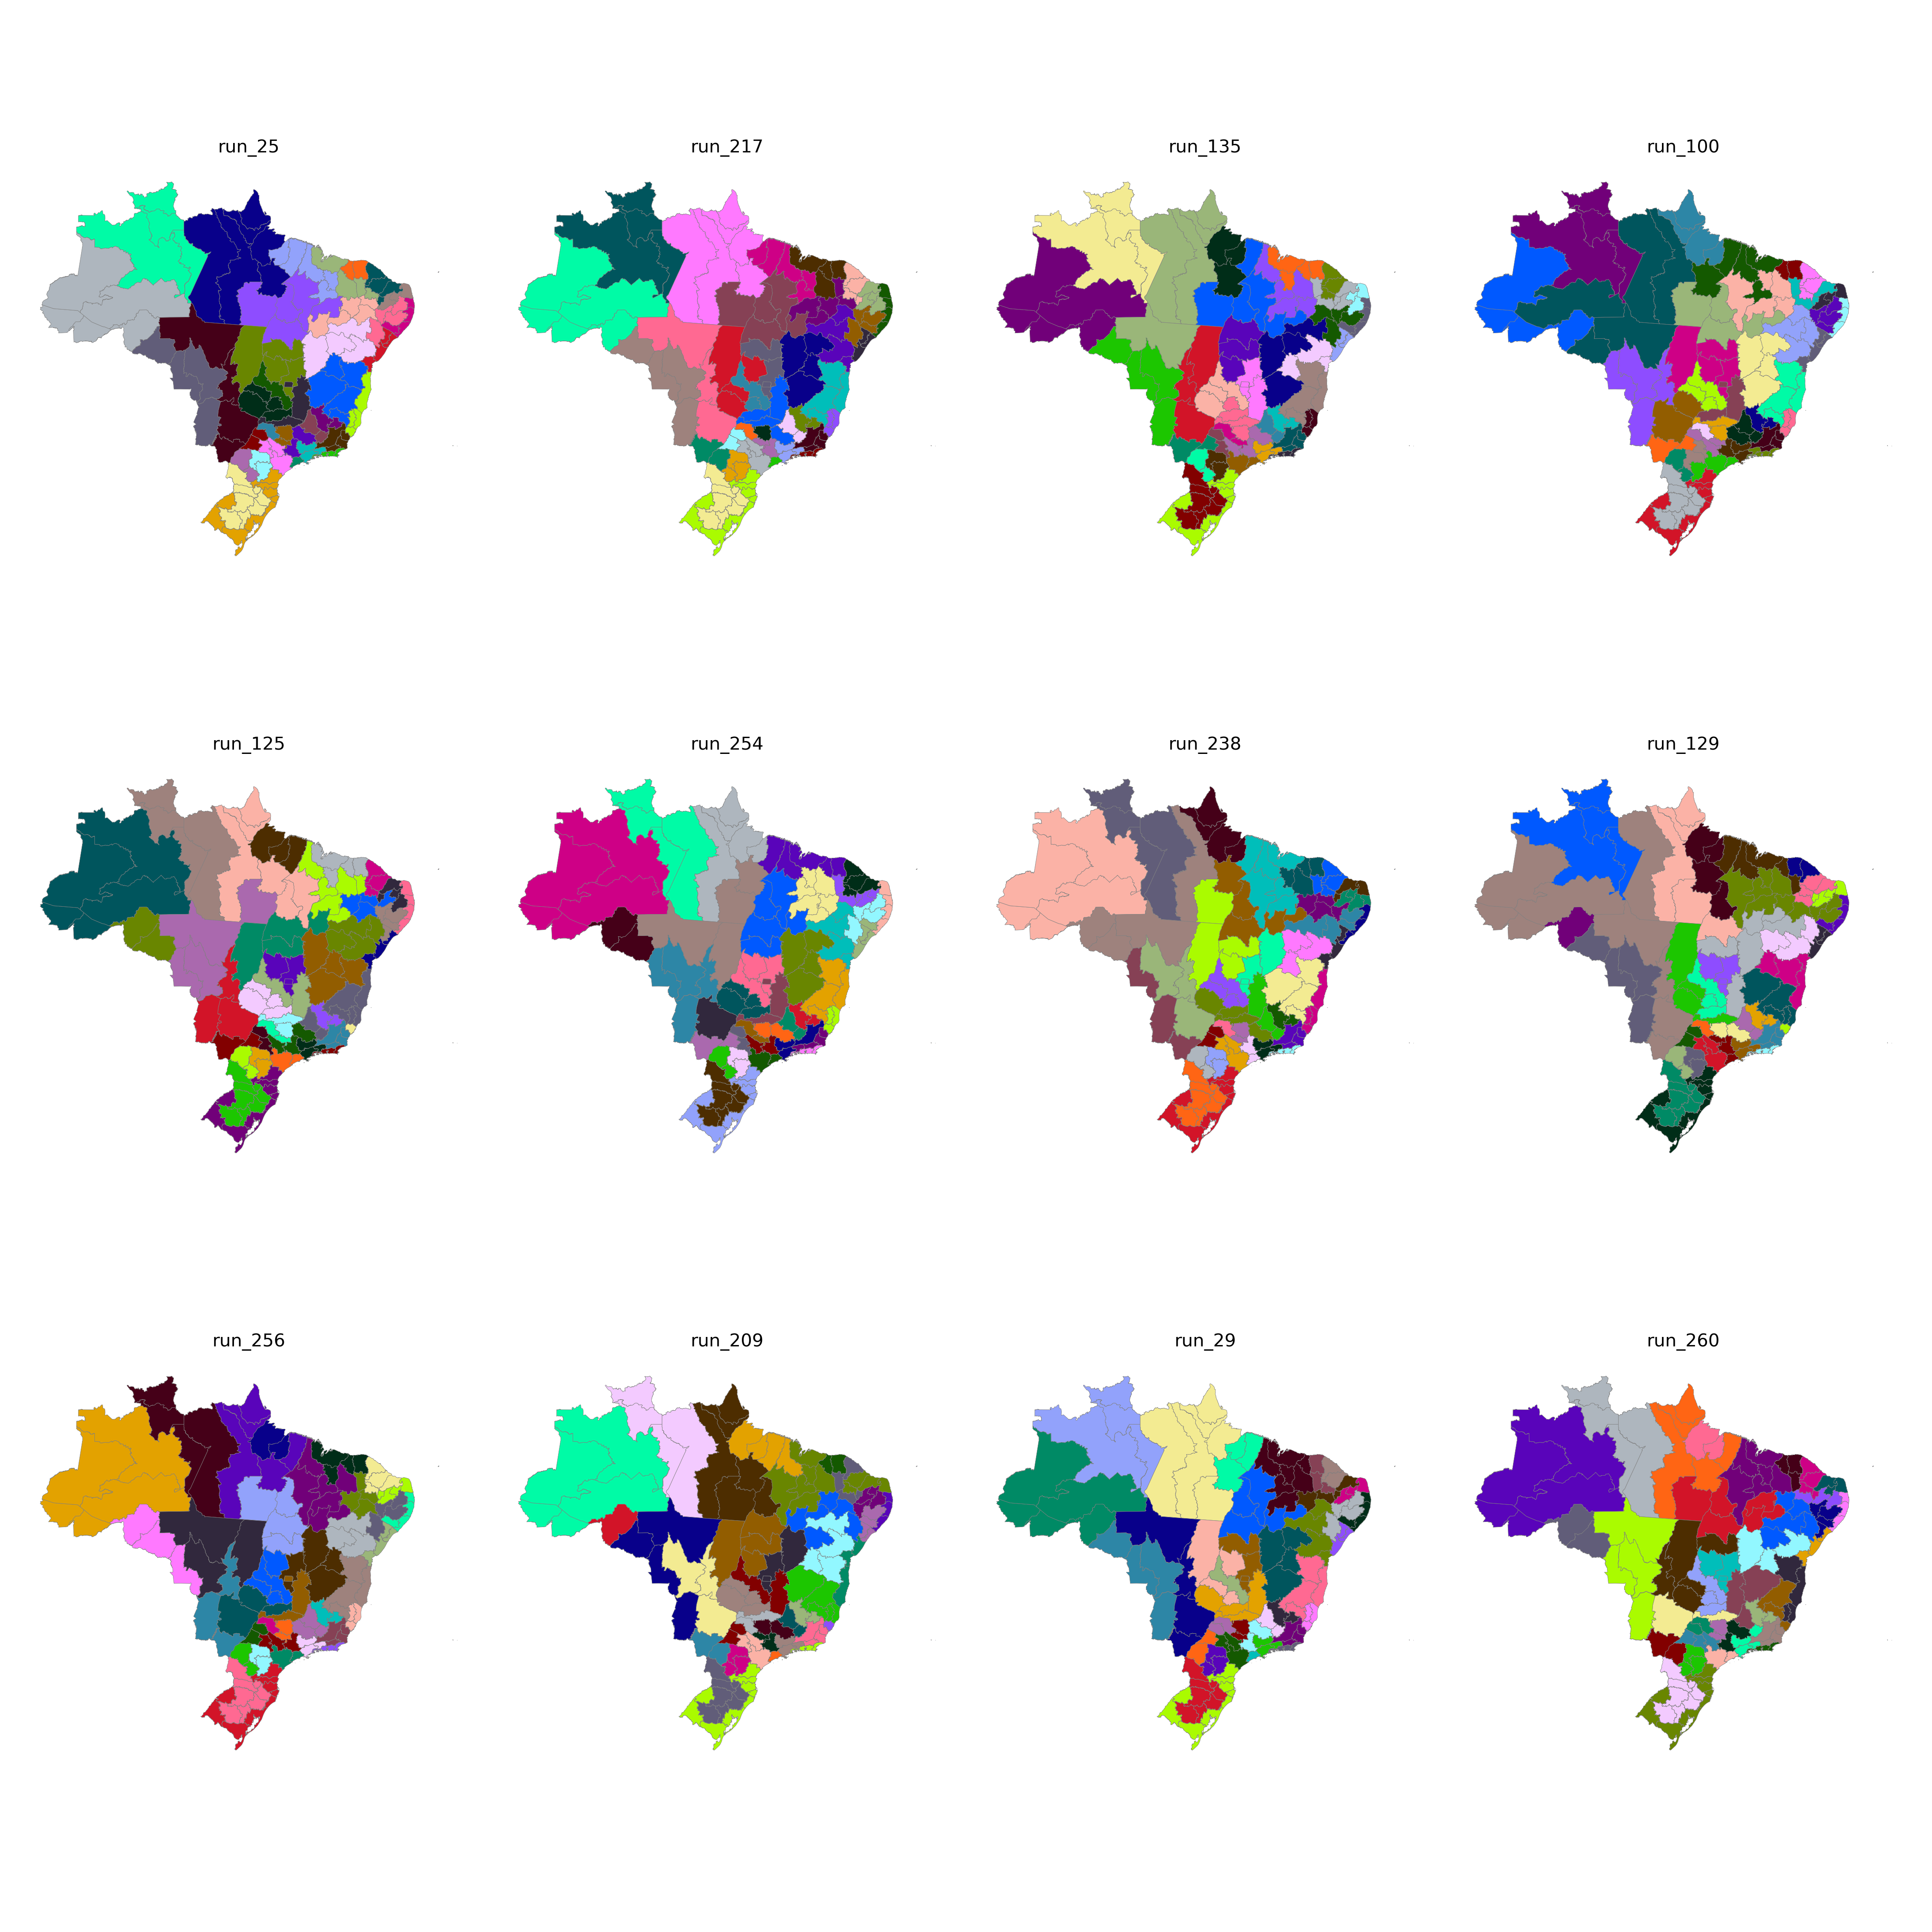

Data behind this chart, as committed beside it:
CD_RGINT, cluster
1101, 26
1102, 27
1201, 26
1202, 26
1301, 25
1302, 26
1303, 27
1304, 25
1401, 25
1402, 25
1501, 21
1502, 21
1503, 22
1504, 22
1505, 22
1506, 22
1507, 21
1601, 21
1602, 21
1701, 35
1702, 22
1703, 35
2101, 29
2102, 29
2103, 29
2104, 28
2105, 28
2201, 28
2202, 29
2203, 28
2204, 33
2205, 31
2206, 28
2301, 7
2302, 7
2303, 9
2304, 9
2305, 9
2306, 29
2401, 8
2402, 8
2403, 8
2501, 20
2502, 19
2503, 9
2504, 9
2601, 20
2602, 19
2603, 19
2604, 33
2701, 20
2702, 20
2801, 32
2802, 32
2901, 32
2902, 32
2903, 18
2904, 30
2905, 31
2906, 31
... 73 more rows
